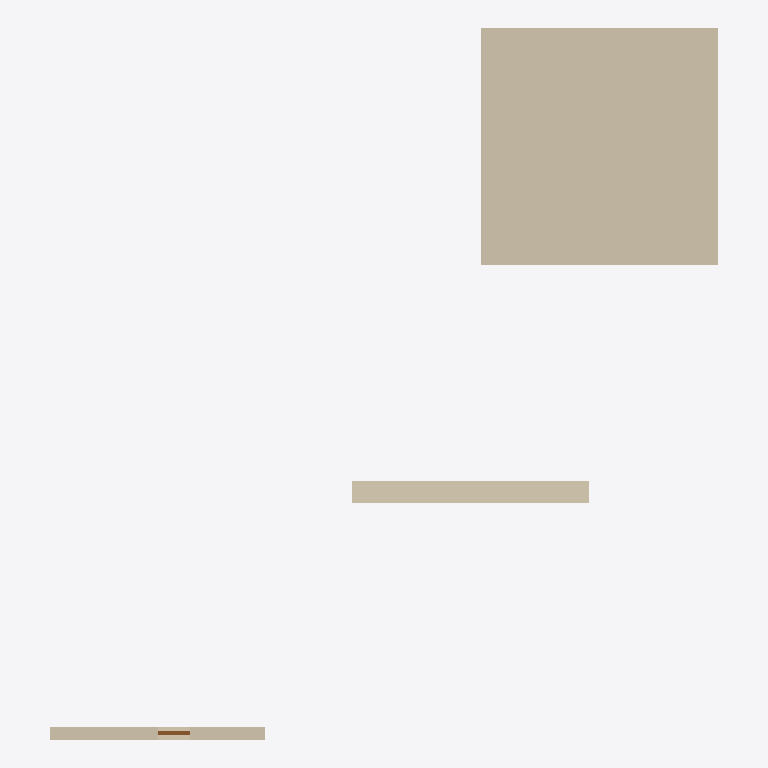
Plan cut of the same IFC building model at storey 'Storey' (level 0.00 m, cut at 1.40 m), seen from above with north up, elements coloured by IFC class: 3 walls (beige), 1 door (brown). Cut surfaces are drawn darker.
Extent 15.5 m × 16.5 m × 5.3 m (x, y, z). Storeys (4): Default Building Storey at 0.00 m; Storey at 0.00 m; Storey at 0.00 m; Storey at 0.00 m. Elements (4): 3 IfcWallStandardCase, 1 IfcDoor.

HEADER;
FILE_DESCRIPTION(('ViewDefinition [CoordinationView,   QuantityTakeOffAddOnView]'),'2;1');
FILE_NAME('hello_rwth.ifc','2015-12-01T21:53:56',('Architect'),('Building Designer Office'),'Your favorite text editor','your text editor version x.x','The authorising person');
FILE_SCHEMA(('IFC2X3'));
ENDSEC;
DATA;
#1=IFCPROJECT('0YvctVUKr0kugbFTf53O9L',#2,'Hello wall project','Simple wall with door',$,$,$,(#20),#7);
#23=IFCSITE('3rNg_N55v4CRBpQVbZJoHB',#2,'Reiff, Aachen, RWTH','The Reiff Museum Building at RWTH Aachen',$,#24,$,$,.ELEMENT.,(42,21,31,181945),(-71,-3,-24,-263305),0.0,$,$);
#169=IFCSITE('249gyCVY8Hx91qmBY3dDM_',#2,'Site',$,$,#168,$,$,.ELEMENT.,$,$,$,$,$);
#215=IFCSITE('0T4hreVkaHxAP9mBY3dDM_',#2,'Site',$,$,#214,$,$,.ELEMENT.,$,$,$,$,$);
#236=IFCSITE('1yHHEIVkaHxBFYmBY3dDM_',#2,'Site',$,$,#235,$,$,.ELEMENT.,$,$,$,$,$);
#29=IFCBUILDING('0yf_M5JZv9QQXly4dq_zvI',#2,'Reiff Museum','RWTH Department of Architecture',$,#30,$,$,.ELEMENT.,$,$,$);
#175=IFCBUILDING('249pYQVY8Hx80MmBY3dDM_',#2,'Building',$,$,#174,$,$,.ELEMENT.,$,$,$);
#221=IFCBUILDING('0T4$bCVkaHx9QamBY3dDM_',#2,'Building',$,$,#220,$,$,.ELEMENT.,$,$,$);
#242=IFCBUILDING('1yHHEJVkaHx87LmBY3dDM_',#2,'Building',$,$,#241,$,$,.ELEMENT.,$,$,$);
#35=IFCBUILDINGSTOREY('0C87kaqBXF$xpGmTZ7zxN$',#2,'Default Building Storey','Description of Default Building Storey',$,#36,$,$,.ELEMENT.,0.0);
#181=IFCBUILDINGSTOREY('249pYRVY8HxBNWmBY3dDM_',#2,'Storey',$,$,#180,$,$,.ELEMENT.,0.0);
#227=IFCBUILDINGSTOREY('0T4$bDVkaHxBP_mBY3dDM_',#2,'Storey',$,$,#226,$,$,.ELEMENT.,0.0);
#248=IFCBUILDINGSTOREY('1yHHEKVkaHxAd5mBY3dDM_',#2,'Storey',$,$,#247,$,$,.ELEMENT.,0.0);
#209=IFCWALLSTANDARDCASE('2QfPBGVY8HxBNnmBY3dDM_',#2,'Wall','An awesome wall',$,#189,#208,$);
#276=IFCWALLSTANDARDCASE('2HFZoGVkaHxBUNmBY3dDM_',#2,'Wall','An awesome wall',$,#256,#275,$);
#45=IFCWALLSTANDARDCASE('3vB2YO$MX4xv5uCqZZG05x',#2,'Wall xyz','Description of Wall',$,#46,#51,$);
#124=IFCDOOR('0LV8Pid0X3IA3jJLVDPidY',#2,'A common door','Description of a standard door',$,#125,#130,$,2.1,0.7);
ENDSEC;
